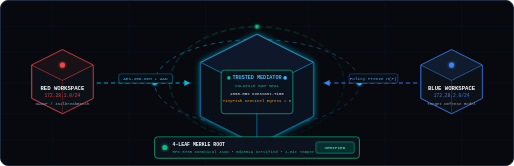
t = 0.00 s
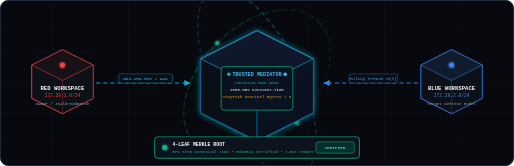
t = 2.50 s
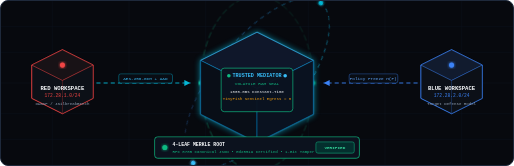
t = 5.00 s
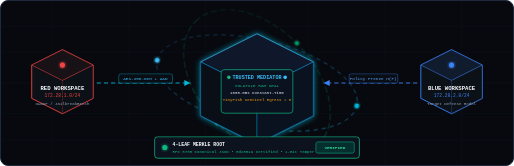
t = 7.50 s

The animated SVG that drew these frames (rendered in a browser with its animation timeline set to each time). Animation: 5 CSS @keyframes rules; frames cover the first 7.50 s, repeats indefinitely.

<svg xmlns="http://www.w3.org/2000/svg" viewBox="0 0 1000 320" width="100%" height="320" style="background:#07090E; border:1px solid #1E293B; border-radius:8px;">
  <defs>
    <!-- Gradients -->
    <linearGradient id="cyberCyan" x1="0%" y1="0%" x2="100%" y2="100%">
      <stop offset="0%" stop-color="#06B6D4" stop-opacity="0.95"/>
      <stop offset="100%" stop-color="#3B82F6" stop-opacity="0.4"/>
    </linearGradient>
    <linearGradient id="emeraldPass" x1="0%" y1="0%" x2="100%" y2="100%">
      <stop offset="0%" stop-color="#10B981" stop-opacity="0.95"/>
      <stop offset="100%" stop-color="#059669" stop-opacity="0.3"/>
    </linearGradient>
    <linearGradient id="redAdversary" x1="0%" y1="0%" x2="100%" y2="100%">
      <stop offset="0%" stop-color="#EF4444" stop-opacity="0.95"/>
      <stop offset="100%" stop-color="#991B1B" stop-opacity="0.3"/>
    </linearGradient>
    <linearGradient id="purpleToken" x1="0%" y1="0%" x2="100%" y2="100%">
      <stop offset="0%" stop-color="#A855F7" stop-opacity="0.95"/>
      <stop offset="100%" stop-color="#6B21A8" stop-opacity="0.3"/>
    </linearGradient>

    <!-- Glowing filter -->
    <filter id="neonGlow" x="-20%" y="-20%" width="140%" height="140%">
      <feGaussianBlur stdDeviation="3.5" result="blur" />
      <feComposite in="SourceGraphic" in2="blur" operator="over" />
    </filter>

    <style>
      @keyframes orbit {
        0% { transform: rotate(0deg); }
        100% { transform: rotate(360deg); }
      }
      @keyframes orbitReverse {
        0% { transform: rotate(360deg); }
        100% { transform: rotate(0deg); }
      }
      @keyframes pulseGlow {
        0%, 100% { opacity: 0.7; filter: drop-shadow(0 0 6px #06B6D4); }
        50% { opacity: 1; filter: drop-shadow(0 0 16px #38BDF8); }
      }
      @keyframes flowData {
        0% { stroke-dashoffset: 40; }
        100% { stroke-dashoffset: 0; }
      }
      @keyframes cubeHover {
        0%, 100% { transform: translateY(0px); }
        50% { transform: translateY(-8px); }
      }
      .orbit-ring-1 {
        transform-origin: 500px 160px;
        animation: orbit 14s linear infinite;
      }
      .orbit-ring-2 {
        transform-origin: 500px 160px;
        animation: orbitReverse 20s linear infinite;
      }
      .central-enclave {
        animation: cubeHover 4s ease-in-out infinite;
        transform-origin: 500px 160px;
      }
      .flow-line {
        stroke-dasharray: 8 6;
        animation: flowData 1.5s linear infinite;
      }
      .pulse-beacon {
        animation: pulseGlow 2.5s ease-in-out infinite;
      }
    </style>
  </defs>

  <!-- 3D Perspective Grid Background -->
  <g stroke="#111827" stroke-width="1" opacity="0.75">
    <line x1="0" y1="50" x2="1000" y2="50"/>
    <line x1="0" y1="100" x2="1000" y2="100"/>
    <line x1="0" y1="160" x2="1000" y2="160"/>
    <line x1="0" y1="220" x2="1000" y2="220"/>
    <line x1="0" y1="270" x2="1000" y2="270"/>
    <line x1="100" y1="0" x2="100" y2="320"/>
    <line x1="250" y1="0" x2="250" y2="320"/>
    <line x1="400" y1="0" x2="400" y2="320"/>
    <line x1="600" y1="0" x2="600" y2="320"/>
    <line x1="750" y1="0" x2="750" y2="320"/>
    <line x1="900" y1="0" x2="900" y2="320"/>
  </g>

  <!-- Animated Orbiting 3D Ellipses around Central Enclave -->
  <g class="orbit-ring-1">
    <ellipse cx="500" cy="160" rx="200" ry="85" fill="none" stroke="url(#cyberCyan)" stroke-width="1.4" stroke-dasharray="8 8" opacity="0.85"/>
    <circle cx="700" cy="160" r="4.5" fill="#38BDF8" filter="url(#neonGlow)"/>
    <circle cx="300" cy="160" r="4.5" fill="#06B6D4" filter="url(#neonGlow)"/>
  </g>

  <g class="orbit-ring-2">
    <ellipse cx="500" cy="160" rx="170" ry="110" fill="none" stroke="url(#emeraldPass)" stroke-width="1.2" stroke-dasharray="12 6" opacity="0.75"/>
    <circle cx="500" cy="50" r="4" fill="#10B981" filter="url(#neonGlow)"/>
    <circle cx="500" cy="270" r="4" fill="#059669" filter="url(#neonGlow)"/>
  </g>

  <!-- Left Entity: Red Workspace Subnet (172.28.1.0/24) -->
  <g transform="translate(60, 95)">
    <!-- 3D Isometric Base Box -->
    <polygon points="60,0 120,30 120,95 60,125 0,95 0,30" fill="#0C1017" stroke="#EF4444" stroke-width="1.8"/>
    <polygon points="60,0 120,30 60,60 0,30" fill="#181216" stroke="#EF4444" stroke-width="1"/>
    <polygon points="60,60 120,30 120,95 60,125" fill="#0C1017" stroke="#EF4444" stroke-width="0.8" opacity="0.6"/>
    <circle cx="60" cy="30" r="5" fill="#EF4444" filter="url(#neonGlow)"/>
    <text x="60" y="78" font-family="monospace" font-size="11" fill="#F8FAFC" text-anchor="middle" font-weight="700">RED WORKSPACE</text>
    <text x="60" y="93" font-family="monospace" font-size="9" fill="#EF4444" text-anchor="middle">172.28.1.0/24</text>
    <text x="60" y="107" font-family="monospace" font-size="8" fill="#94A3B8" text-anchor="middle">OWASP / JailbreakBench</text>
  </g>

  <!-- Flow Vector: Red Subnet to Enclave -->
  <path d="M 185 160 L 370 160" stroke="#06B6D4" stroke-width="2.2" class="flow-line" opacity="0.9"/>
  <polygon points="370,160 358,154 358,166" fill="#06B6D4"/>
  <rect x="230" y="142" width="105" height="18" rx="4" fill="#090D14" stroke="#06B6D4" stroke-width="0.8"/>
  <text x="282" y="155" font-family="monospace" font-size="8.5" fill="#38BDF8" text-anchor="middle">AES-256-GCM + AAD</text>

  <!-- Central Entity: 3D Zero-Trust Mediator Enclave (Floating Isometric Vault) -->
  <g class="central-enclave">
    <g transform="translate(390, 65)">
      <!-- 3D Isometric Isometric Enclave Cube -->
      <polygon points="110,0 220,55 220,160 110,215 0,160 0,55" fill="#090E17" stroke="#38BDF8" stroke-width="2" class="pulse-beacon"/>
      <!-- Top Face -->
      <polygon points="110,0 220,55 110,110 0,55" fill="#0F172A" stroke="#38BDF8" stroke-width="1.2"/>
      <!-- Left Face -->
      <polygon points="0,55 110,110 110,215 0,160" fill="#090E17" stroke="#0284C7" stroke-width="1"/>
      <!-- Right Face -->
      <polygon points="110,110 220,55 220,160 110,215" fill="#0A1220" stroke="#0284C7" stroke-width="1"/>

      <!-- Inner Vault Hologram -->
      <rect x="40" y="70" width="140" height="85" rx="6" fill="#0B1320" stroke="#10B981" stroke-width="1.4" opacity="0.95"/>
      <text x="110" y="88" font-family="monospace" font-size="10" fill="#38BDF8" text-anchor="middle" font-weight="700">TRUSTED MEDIATOR</text>
      <text x="110" y="103" font-family="monospace" font-size="8.5" fill="#10B981" text-anchor="middle">VOLATILE RAM SEAL</text>
      <text x="110" y="118" font-family="monospace" font-size="8" fill="#F8FAFC" text-anchor="middle">1000.0ms Constant-Time</text>
      <text x="110" y="132" font-family="monospace" font-size="8" fill="#F59E0B" text-anchor="middle">TinyFish Sentinel Egress = 0</text>
      <circle cx="55" cy="85" r="3.5" fill="#10B981"/>
      <circle cx="165" cy="85" r="3.5" fill="#38BDF8"/>
    </g>
  </g>

  <!-- Flow Vector: Blue Subnet to Enclave -->
  <path d="M 815 160 L 630 160" stroke="#3B82F6" stroke-width="2.2" class="flow-line" opacity="0.9"/>
  <polygon points="630,160 642,154 642,166" fill="#3B82F6"/>
  <rect x="680" y="142" width="95" height="18" rx="4" fill="#090D14" stroke="#3B82F6" stroke-width="0.8"/>
  <text x="727" y="155" font-family="monospace" font-size="8.5" fill="#60A5FA" text-anchor="middle">Policy Freeze H(P)</text>

  <!-- Right Entity: Blue Workspace Subnet (172.28.2.0/24) -->
  <g transform="translate(820, 95)">
    <!-- 3D Isometric Base Box -->
    <polygon points="60,0 120,30 120,95 60,125 0,95 0,30" fill="#0C1017" stroke="#3B82F6" stroke-width="1.8"/>
    <polygon points="60,0 120,30 60,60 0,30" fill="#111B2E" stroke="#3B82F6" stroke-width="1"/>
    <polygon points="60,60 120,30 120,95 60,125" fill="#0C1017" stroke="#3B82F6" stroke-width="0.8" opacity="0.6"/>
    <circle cx="60" cy="30" r="5" fill="#3B82F6" filter="url(#neonGlow)"/>
    <text x="60" y="78" font-family="monospace" font-size="11" fill="#F8FAFC" text-anchor="middle" font-weight="700">BLUE WORKSPACE</text>
    <text x="60" y="93" font-family="monospace" font-size="9" fill="#3B82F6" text-anchor="middle">172.28.2.0/24</text>
    <text x="60" y="107" font-family="monospace" font-size="8" fill="#94A3B8" text-anchor="middle">Target Defense Model</text>
  </g>

  <!-- Bottom Proof Node: 4-Leaf Merkle Tree & Ed25519 Cryptographic Certification -->
  <g transform="translate(300, 265)">
    <rect x="0" y="0" width="400" height="42" rx="6" fill="#0C121E" stroke="#10B981" stroke-width="1.5"/>
    <circle cx="20" cy="21" r="5" fill="#10B981" filter="url(#neonGlow)"/>
    <text x="35" y="18" font-family="monospace" font-size="9.5" fill="#F8FAFC" font-weight="700">4-LEAF MERKLE ROOT</text>
    <text x="35" y="32" font-family="monospace" font-size="8" fill="#10B981">RFC 8785 Canonical JSON  •  Ed25519 Certified  •  1-Bit Tamper Proof</text>
    <rect x="315" y="10" width="75" height="22" rx="4" fill="#042F2E" stroke="#10B981" stroke-width="1"/>
    <text x="352" y="24" font-family="monospace" font-size="8.5" fill="#34D399" text-anchor="middle" font-weight="700">VERIFIED</text>
  </g>
</svg>
